Dataset: 4_images (GitHub, lucasxteixeira/covid19-segmentation-paper). Classes: COVID-19, normal, opacity.

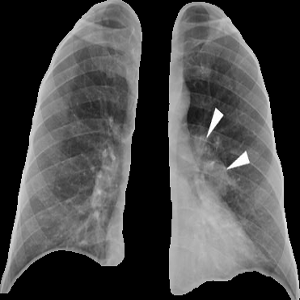
Label: opacity

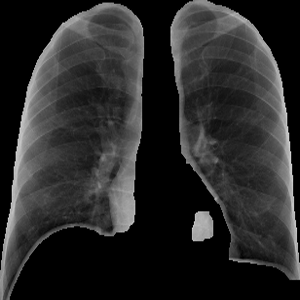
Label: normal

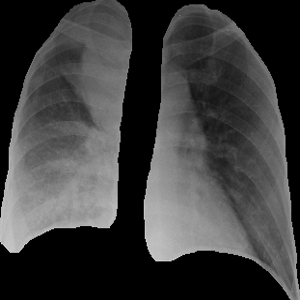
Label: COVID-19

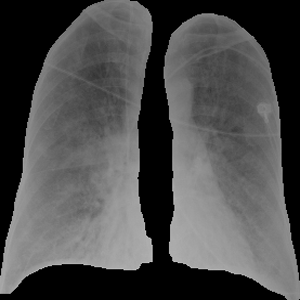
Label: opacity

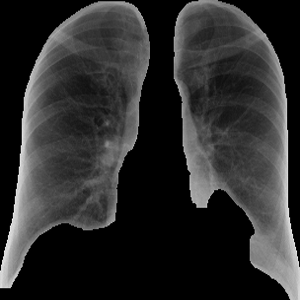
Label: normal

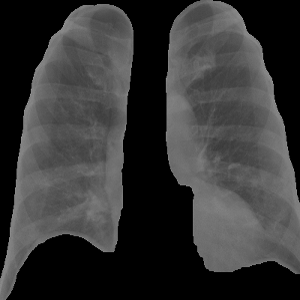
Label: COVID-19
